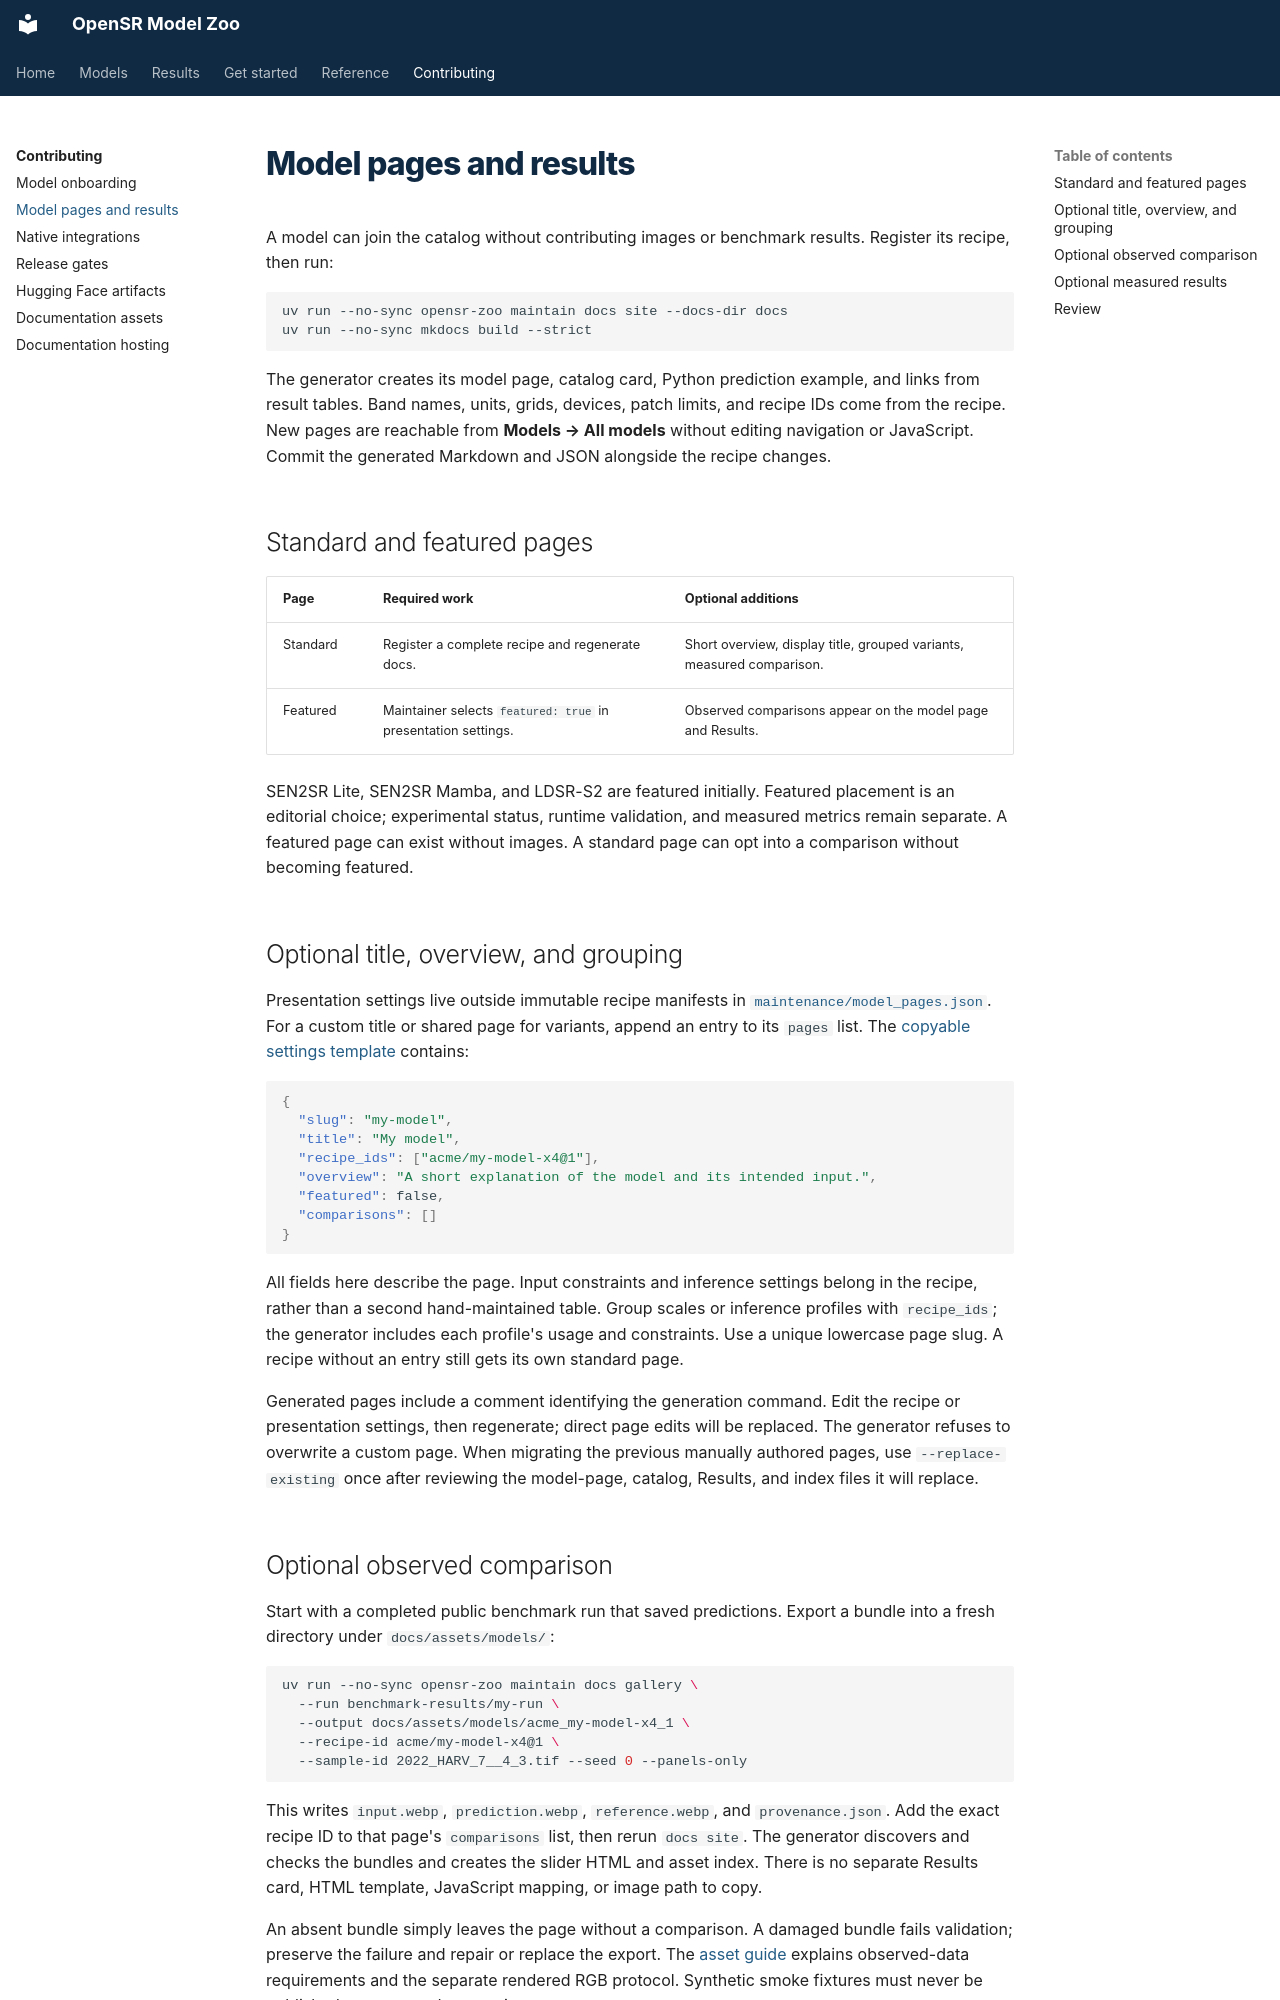

repository: ESAOpenSR/opensr-model-zoo · page: contributing/model-page/index.html · generator: mkdocs

# Model pages and results

A model can join the catalog without contributing images or benchmark results.
Register its recipe, then run:

```bash
uv run --no-sync opensr-zoo maintain docs site --docs-dir docs
uv run --no-sync mkdocs build --strict
```

The generator creates its model page, catalog card, Python prediction example,
and links from result tables. Band names, units, grids, devices, patch limits,
and recipe IDs come from the recipe. New pages are reachable from **Models →
All models** without editing navigation or JavaScript. Commit the generated
Markdown and JSON alongside the recipe changes.

## Standard and featured pages

| Page | Required work | Optional additions |
| --- | --- | --- |
| Standard | Register a complete recipe and regenerate docs. | Short overview, display title, grouped variants, measured comparison. |
| Featured | Maintainer selects `featured: true` in presentation settings. | Observed comparisons appear on the model page and Results. |

SEN2SR Lite, SEN2SR Mamba, and LDSR-S2 are featured initially. Featured placement
is an editorial choice; experimental status, runtime validation, and measured
metrics remain separate. A featured page can exist without images. A standard
page can opt into a comparison without becoming featured.

## Optional title, overview, and grouping

Presentation settings live outside immutable recipe manifests in
[`maintenance/model_pages.json`](https://github.com/ESAOpenSR/opensr-model-zoo/blob/main/src/opensr_model_zoo/maintenance/model_pages.json).
For a custom title or shared page for variants, append an entry to its `pages`
list. The [copyable settings template](templates/model-page.json.in) contains:

```json
{
  "slug": "my-model",
  "title": "My model",
  "recipe_ids": ["acme/my-model-x4@1"],
  "overview": "A short explanation of the model and its intended input.",
  "featured": false,
  "comparisons": []
}
```

All fields here describe the page. Input constraints and inference settings
belong in the recipe, rather than a second hand-maintained table. Group scales
or inference profiles with `recipe_ids`; the generator includes each profile's
usage and constraints. Use a unique lowercase page slug. A recipe without an
entry still gets its own standard page.

Generated pages include a comment identifying the generation command. Edit
the recipe or presentation settings, then regenerate; direct page edits will
be replaced. The generator refuses to overwrite a custom page. When migrating
the previous manually authored pages, use `--replace-existing` once after
reviewing the model-page, catalog, Results, and index files it will replace.
